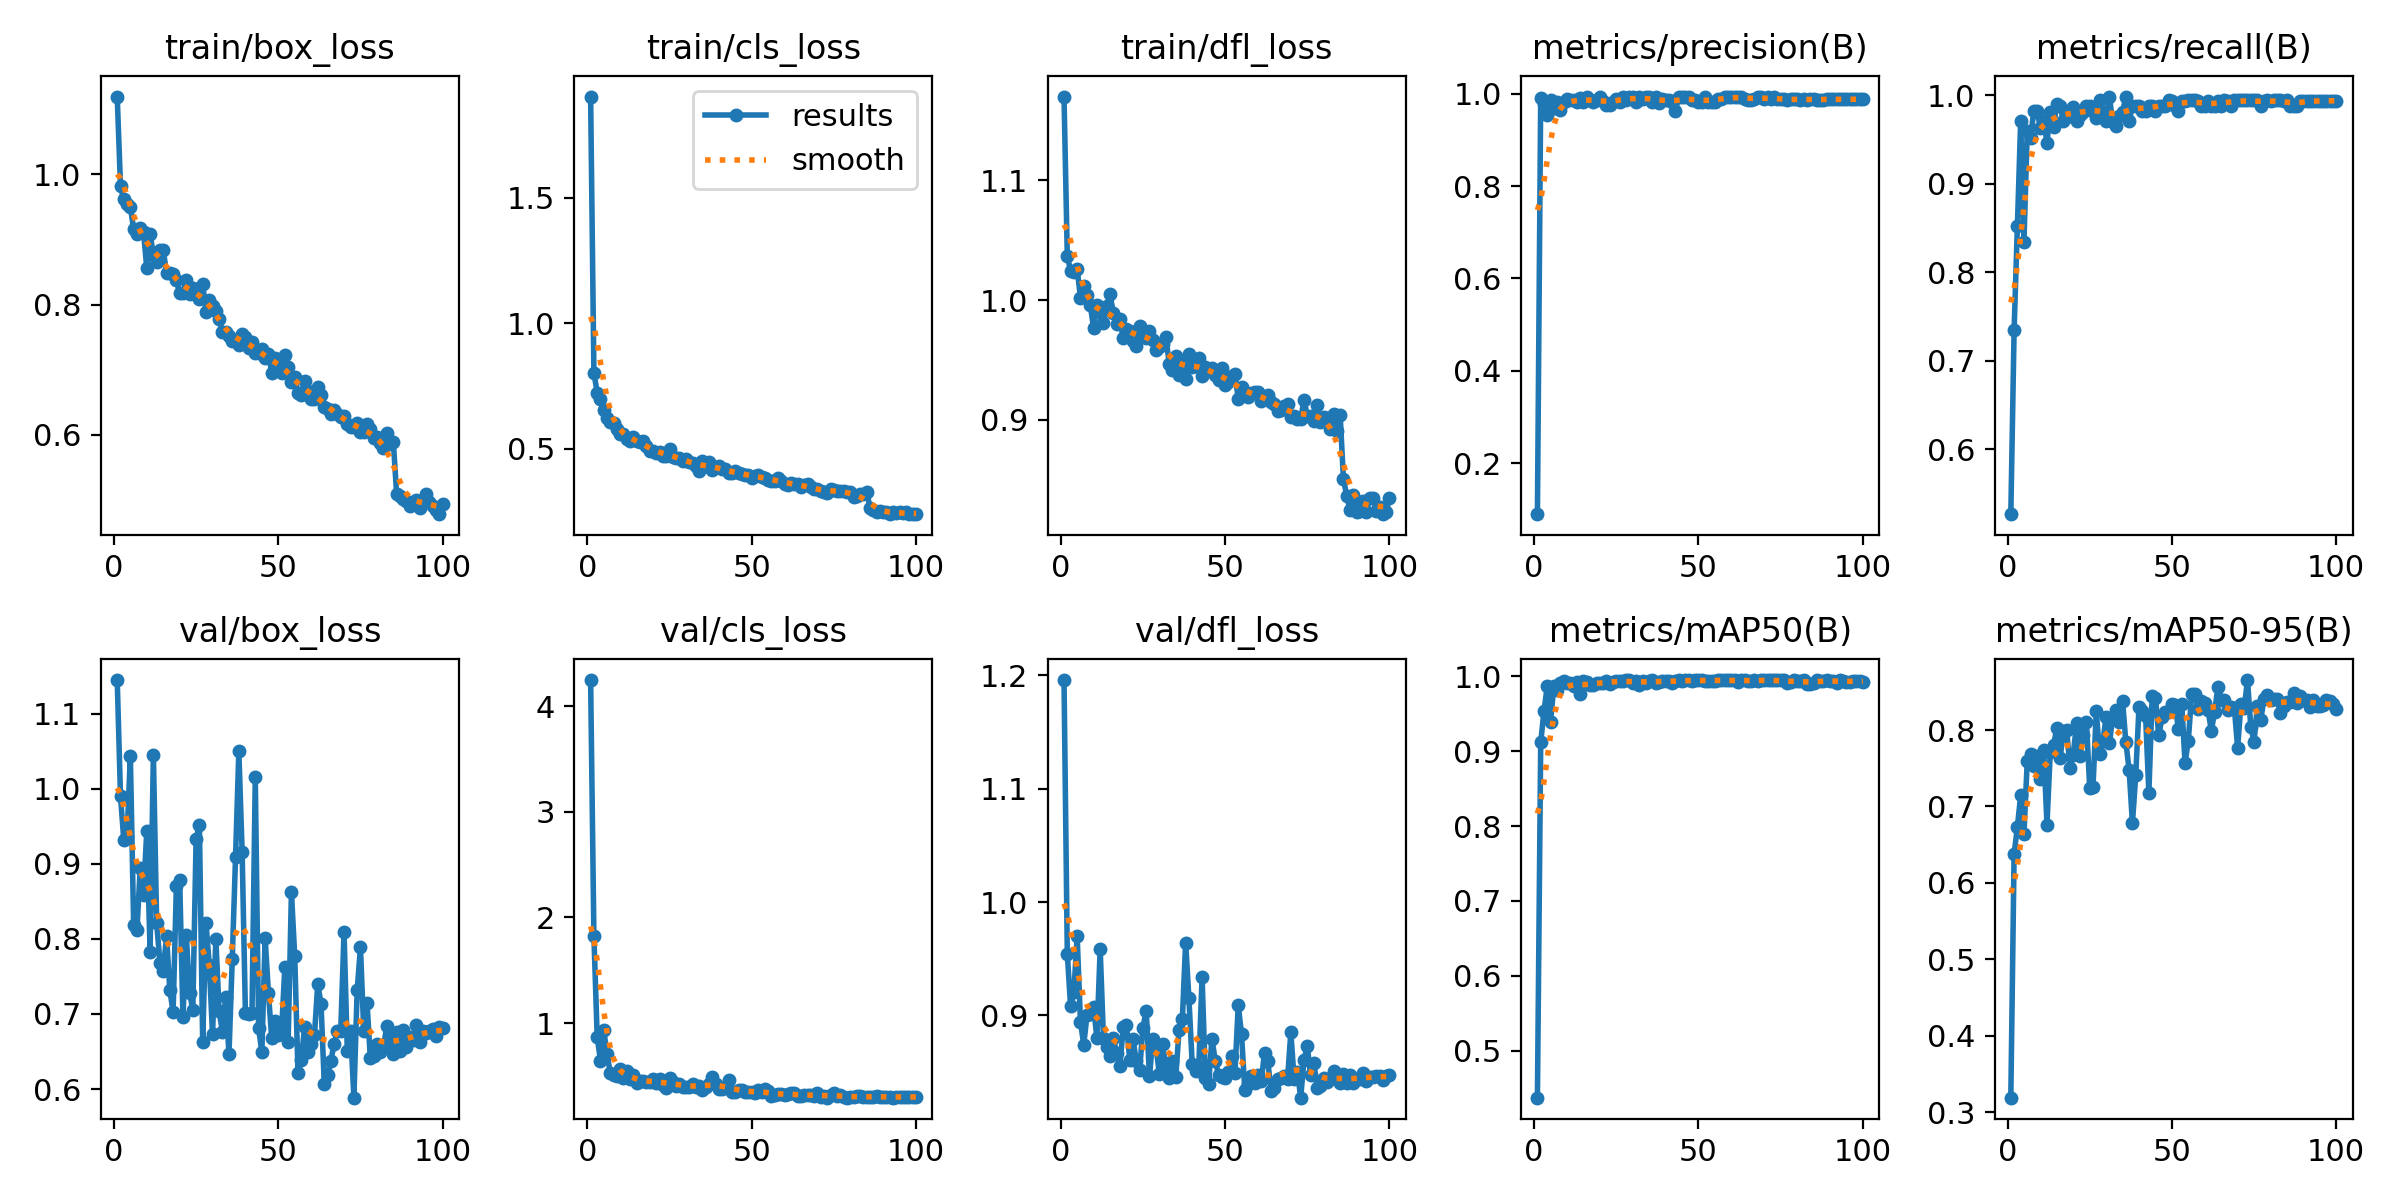

Data behind this chart, as committed beside it:
epoch, time, train/box_loss, train/cls_loss, train/dfl_loss, metrics/precision(B), metrics/recall(B), metrics/mAP50(B), metrics/mAP50-95(B), val/box_loss, val/cls_loss, val/dfl_loss, lr/pg0, lr/pg1, lr/pg2
1, 27.3, 1.119, 1.903, 1.17, 0.08936, 0.5266, 0.4376, 0.3189, 1.145, 4.246, 1.196, 0.0001632, 0.0001632, 0.06752
2, 49, 0.9818, 0.8026, 1.037, 0.992, 0.7345, 0.9116, 0.6372, 0.9899, 1.827, 0.9544, 0.0003298, 0.0003298, 0.03436
3, 72.82, 0.9618, 0.7238, 1.024, 0.9774, 0.8521, 0.9534, 0.6733, 0.9317, 0.8701, 0.9081, 0.000496, 0.000496, 0.00119
4, 96.31, 0.9546, 0.6979, 1.024, 0.9535, 0.971, 0.9865, 0.7144, 0.9373, 0.6443, 0.9209, 0.0004989, 0.0004989, 0.0004989
5, 119.5, 0.9502, 0.6539, 1.026, 0.986, 0.8347, 0.9394, 0.6643, 1.043, 0.9355, 0.9697, 0.000498, 0.000498, 0.000498
6, 142.7, 0.916, 0.622, 1.002, 0.9701, 0.9595, 0.9868, 0.7594, 0.8183, 0.7074, 0.8944, 0.000497, 0.000497, 0.000497
7, 166.1, 0.909, 0.6049, 1.012, 0.9817, 0.9517, 0.9819, 0.7681, 0.8113, 0.5269, 0.8741, 0.0004956, 0.0004956, 0.0004956
8, 188.8, 0.9178, 0.6029, 1.004, 0.966, 0.9822, 0.9914, 0.7523, 0.8941, 0.5124, 0.9004, 0.000494, 0.000494, 0.000494
9, 212.1, 0.9115, 0.5804, 0.9958, 0.9815, 0.9822, 0.9929, 0.7658, 0.8585, 0.5028, 0.9014, 0.0004922, 0.0004922, 0.0004922
10, 236.3, 0.8557, 0.5575, 0.9765, 0.9879, 0.9627, 0.9907, 0.7363, 0.9441, 0.5688, 0.9071, 0.0004902, 0.0004902, 0.0004902
11, 259.5, 0.9092, 0.5581, 0.9962, 0.9862, 0.9704, 0.9914, 0.7744, 0.783, 0.4773, 0.8804, 0.0004879, 0.0004879, 0.0004879
12, 283.3, 0.8762, 0.5376, 0.99, 0.9877, 0.9464, 0.9865, 0.6763, 1.045, 0.5446, 0.9586, 0.0004854, 0.0004854, 0.0004854
13, 306.6, 0.8652, 0.5302, 0.9811, 0.9822, 0.9815, 0.9922, 0.7712, 0.8213, 0.4739, 0.88, 0.0004826, 0.0004826, 0.0004826
14, 330, 0.8833, 0.5484, 0.9947, 0.9908, 0.9645, 0.9761, 0.78, 0.7682, 0.5123, 0.8726, 0.0004796, 0.0004796, 0.0004796
15, 354, 0.8841, 0.5313, 1.005, 0.9824, 0.9901, 0.9932, 0.8027, 0.7569, 0.4327, 0.8644, 0.0004764, 0.0004764, 0.0004764
16, 377.7, 0.8489, 0.5264, 0.9889, 0.9925, 0.9882, 0.992, 0.7629, 0.8037, 0.4526, 0.88, 0.000473, 0.000473, 0.000473
17, 401.3, 0.8486, 0.5298, 0.9804, 0.9867, 0.9704, 0.9879, 0.799, 0.7319, 0.4531, 0.8667, 0.0004694, 0.0004694, 0.0004694
18, 424.6, 0.8474, 0.511, 0.9839, 0.9821, 0.9751, 0.9875, 0.8, 0.7029, 0.4459, 0.8551, 0.0004655, 0.0004655, 0.0004655
19, 448.2, 0.8383, 0.4926, 0.9683, 0.9858, 0.9822, 0.9913, 0.7506, 0.8697, 0.4424, 0.8896, 0.0004615, 0.0004615, 0.0004615
20, 471.7, 0.8172, 0.4906, 0.9759, 0.994, 0.9868, 0.9915, 0.7676, 0.8788, 0.4723, 0.8913, 0.0004572, 0.0004572, 0.0004572
21, 495.1, 0.8173, 0.4838, 0.9739, 0.9839, 0.9704, 0.9909, 0.8092, 0.6958, 0.43, 0.8611, 0.0004527, 0.0004527, 0.0004527
22, 518.9, 0.8374, 0.486, 0.9661, 0.9764, 0.9775, 0.9938, 0.7662, 0.8057, 0.4697, 0.8791, 0.0004481, 0.0004481, 0.0004481
23, 542.4, 0.8171, 0.473, 0.9614, 0.9764, 0.9809, 0.9895, 0.7933, 0.7284, 0.4193, 0.8595, 0.0004432, 0.0004432, 0.0004432
24, 565.5, 0.8259, 0.4721, 0.9784, 0.9823, 0.9875, 0.9924, 0.8111, 0.7056, 0.3895, 0.8515, 0.0004382, 0.0004382, 0.0004382
25, 588.6, 0.8211, 0.4995, 0.9732, 0.9896, 0.9882, 0.994, 0.7246, 0.933, 0.4779, 0.8893, 0.0004329, 0.0004329, 0.0004329
26, 611.8, 0.8091, 0.4664, 0.9687, 0.9822, 0.9822, 0.9936, 0.725, 0.9521, 0.444, 0.9042, 0.0004275, 0.0004275, 0.0004275
27, 636.3, 0.8324, 0.4647, 0.9744, 0.994, 0.9744, 0.9932, 0.825, 0.663, 0.4054, 0.8463, 0.0004219, 0.0004219, 0.0004219
28, 659.1, 0.7888, 0.4617, 0.967, 0.9867, 0.9941, 0.9943, 0.7681, 0.8214, 0.4234, 0.8796, 0.0004162, 0.0004162, 0.0004162
29, 683.2, 0.8078, 0.4503, 0.9586, 0.994, 0.9811, 0.9944, 0.7852, 0.7657, 0.3932, 0.8723, 0.0004103, 0.0004103, 0.0004103
30, 706.5, 0.7976, 0.4592, 0.9612, 0.9924, 0.9704, 0.9908, 0.8169, 0.6729, 0.3987, 0.8485, 0.0004042, 0.0004042, 0.0004042
31, 729.8, 0.7901, 0.4491, 0.9634, 0.9825, 0.9979, 0.9934, 0.7834, 0.7994, 0.3973, 0.8751, 0.000398, 0.000398, 0.000398
32, 753.8, 0.7779, 0.4448, 0.9695, 0.9939, 0.9697, 0.9885, 0.8167, 0.7036, 0.4263, 0.8526, 0.0003916, 0.0003916, 0.0003916
33, 776.8, 0.7586, 0.4334, 0.9467, 0.9879, 0.9652, 0.9937, 0.8265, 0.6766, 0.3978, 0.8449, 0.0003851, 0.0003851, 0.0003851
34, 800.3, 0.7577, 0.4121, 0.942, 0.9937, 0.9763, 0.9911, 0.8106, 0.7219, 0.4017, 0.8597, 0.0003785, 0.0003785, 0.0003785
35, 824, 0.7516, 0.4497, 0.9529, 0.994, 0.9807, 0.9941, 0.8378, 0.6464, 0.3711, 0.8458, 0.0003717, 0.0003717, 0.0003717
36, 847.1, 0.744, 0.4295, 0.9375, 0.9825, 0.9985, 0.9944, 0.784, 0.7736, 0.3943, 0.8875, 0.0003649, 0.0003649, 0.0003649
37, 871.3, 0.7461, 0.4458, 0.9478, 0.9937, 0.9704, 0.9909, 0.7475, 0.9089, 0.4278, 0.8968, 0.0003579, 0.0003579, 0.0003579
38, 894.1, 0.7387, 0.415, 0.9342, 0.9808, 0.9882, 0.9922, 0.6779, 1.05, 0.4939, 0.9642, 0.0003508, 0.0003508, 0.0003508
39, 917.8, 0.7556, 0.4261, 0.9551, 0.9878, 0.9882, 0.9932, 0.7407, 0.9161, 0.4233, 0.915, 0.0003436, 0.0003436, 0.0003436
40, 940.8, 0.7501, 0.4315, 0.9443, 0.9877, 0.9882, 0.9938, 0.8299, 0.7012, 0.3758, 0.8568, 0.0003363, 0.0003363, 0.0003363
41, 964, 0.7339, 0.4191, 0.9453, 0.9868, 0.9822, 0.9939, 0.8251, 0.7001, 0.3772, 0.8515, 0.000329, 0.000329, 0.000329
42, 987.6, 0.7433, 0.4198, 0.9515, 0.9816, 0.9822, 0.9905, 0.8188, 0.7011, 0.3981, 0.8547, 0.0003215, 0.0003215, 0.0003215
43, 1011, 0.7264, 0.4053, 0.9363, 0.9638, 0.9882, 0.9929, 0.7177, 1.015, 0.4669, 0.9338, 0.0003141, 0.0003141, 0.0003141
44, 1034, 0.7263, 0.4017, 0.9442, 0.9935, 0.9882, 0.9943, 0.8444, 0.6816, 0.3523, 0.845, 0.0003065, 0.0003065, 0.0003065
45, 1058, 0.7319, 0.4132, 0.9427, 0.9936, 0.9822, 0.994, 0.842, 0.6492, 0.3515, 0.84, 0.0002989, 0.0002989, 0.0002989
46, 1081, 0.7189, 0.4025, 0.9431, 0.9934, 0.9882, 0.9945, 0.7928, 0.8007, 0.37, 0.8797, 0.0002912, 0.0002912, 0.0002912
47, 1104, 0.7249, 0.3997, 0.9374, 0.9933, 0.9882, 0.9943, 0.8165, 0.7282, 0.3662, 0.86, 0.0002835, 0.0002835, 0.0002835
48, 1129, 0.6952, 0.3961, 0.9333, 0.9876, 0.9882, 0.9941, 0.8237, 0.6677, 0.3495, 0.8477, 0.0002758, 0.0002758, 0.0002758
49, 1152, 0.7188, 0.3957, 0.9431, 0.9871, 0.9941, 0.9942, 0.8238, 0.6909, 0.3461, 0.8458, 0.000268, 0.000268, 0.000268
50, 1175, 0.7125, 0.384, 0.9293, 0.9824, 0.9933, 0.9942, 0.8341, 0.672, 0.3453, 0.8446, 0.0002603, 0.0002603, 0.0002603
51, 1199, 0.6943, 0.391, 0.9318, 0.9817, 0.9882, 0.9944, 0.8325, 0.6769, 0.3403, 0.85, 0.0002525, 0.0002525, 0.0002525
52, 1223, 0.7227, 0.3974, 0.9363, 0.9933, 0.9822, 0.994, 0.8012, 0.7623, 0.3658, 0.8643, 0.0002447, 0.0002447, 0.0002447
53, 1247, 0.7044, 0.3876, 0.9386, 0.9825, 0.9935, 0.9936, 0.8344, 0.6631, 0.3447, 0.8494, 0.000237, 0.000237, 0.000237
54, 1271, 0.6815, 0.3852, 0.9173, 0.9825, 0.9935, 0.994, 0.7569, 0.8624, 0.3775, 0.9091, 0.0002292, 0.0002292, 0.0002292
55, 1296, 0.6886, 0.3771, 0.9275, 0.9821, 0.9941, 0.9941, 0.7858, 0.7768, 0.3578, 0.8835, 0.0002215, 0.0002215, 0.0002215
56, 1321, 0.6647, 0.3698, 0.9212, 0.9879, 0.9941, 0.9943, 0.8467, 0.6209, 0.3082, 0.8344, 0.0002138, 0.0002138, 0.0002138
57, 1347, 0.6611, 0.372, 0.9195, 0.9879, 0.9941, 0.9947, 0.8469, 0.6389, 0.3232, 0.8394, 0.0002061, 0.0002061, 0.0002061
58, 1373, 0.6826, 0.3837, 0.9224, 0.9941, 0.9935, 0.9945, 0.8275, 0.6828, 0.3295, 0.8467, 0.0001985, 0.0001985, 0.0001985
59, 1398, 0.668, 0.3714, 0.9236, 0.9933, 0.9882, 0.9942, 0.8378, 0.649, 0.3262, 0.8408, 0.0001909, 0.0001909, 0.0001909
60, 1423, 0.6551, 0.3617, 0.9235, 0.9939, 0.9882, 0.9946, 0.8353, 0.6596, 0.3228, 0.8475, 0.0001834, 0.0001834, 0.0001834
... 40 more rows
